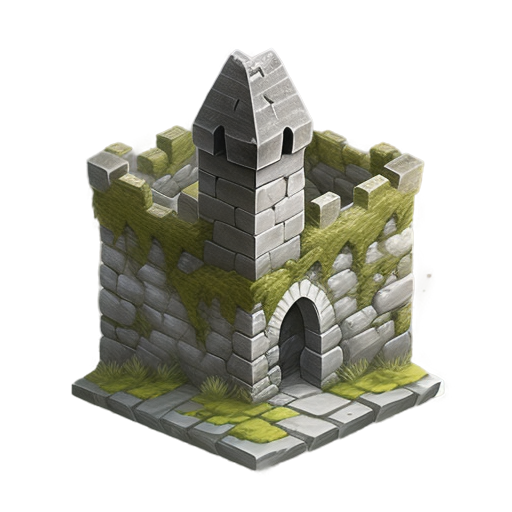
Generation parameters embedded in this image by AUTOMATIC1111 Stable Diffusion web UI or a fork of it (Forge, ...) (PNG 'parameters' text chunk):
A tall and sturdy stone castle wall, 2D animation style, made of weathered gray stones with uneven textures, large rectangular blocks with visible seams, moss and small vines growing in the cracks, battlements along the top, soft sunlight casting gentle shadows, clean and minimalistic design, centered composition, realistic and medieval atmosphere, suitable for a standalone illustration
Steps: 20, Sampler: Euler a, Schedule type: Automatic, CFG scale: 7, Seed: 2683668149, Size: 512x512, Model hash: 74552224ec, Model: gameIconInstitute_v30, layerdiffusion_enabled: True, layerdiffusion_method: (SD1.5) Only Generate Transparent Image (Attention Injection), layerdiffusion_weight: 1, layerdiffusion_ending_step: 1, layerdiffusion_fg_image: False, layerdiffusion_bg_image: False, layerdiffusion_blend_image: False, layerdiffusion_resize_mode: Crop and Resize, layerdiffusion_fg_additional_prompt: , layerdiffusion_bg_additional_prompt: , layerdiffusion_blend_additional_prompt: , Version: f2.0.1v1.10.1-previous-622-g1f140749